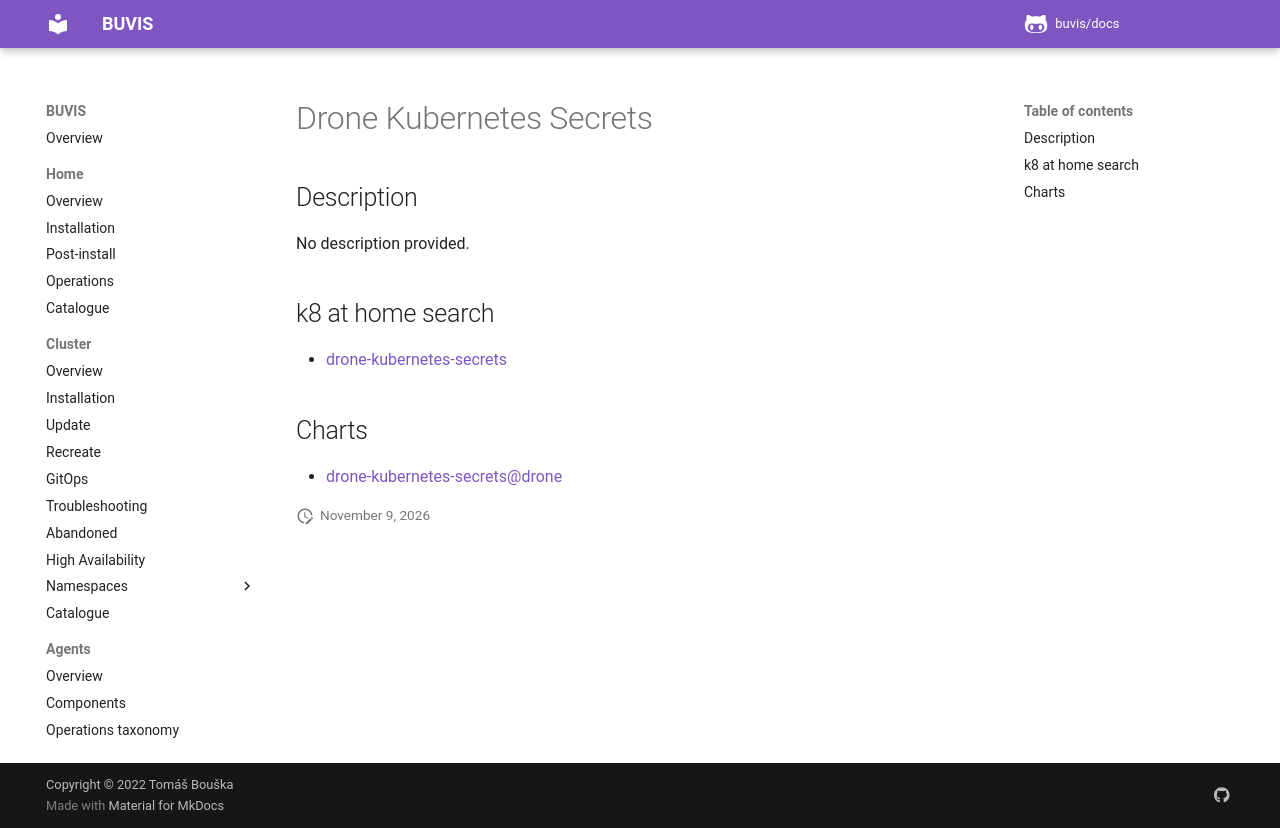

repository: buvis/docs · page: cluster/catalogue/drone-kubernetes-secrets/index.html · generator: mkdocs

# Drone Kubernetes Secrets

## Description

No description provided.

## k8 at home search

- [drone-kubernetes-secrets](https://nanne.dev/k8s-at-home-search/#/drone-kubernetes-secrets)

## Charts

- [drone-kubernetes-secrets@drone](https://charts.drone.io/)
